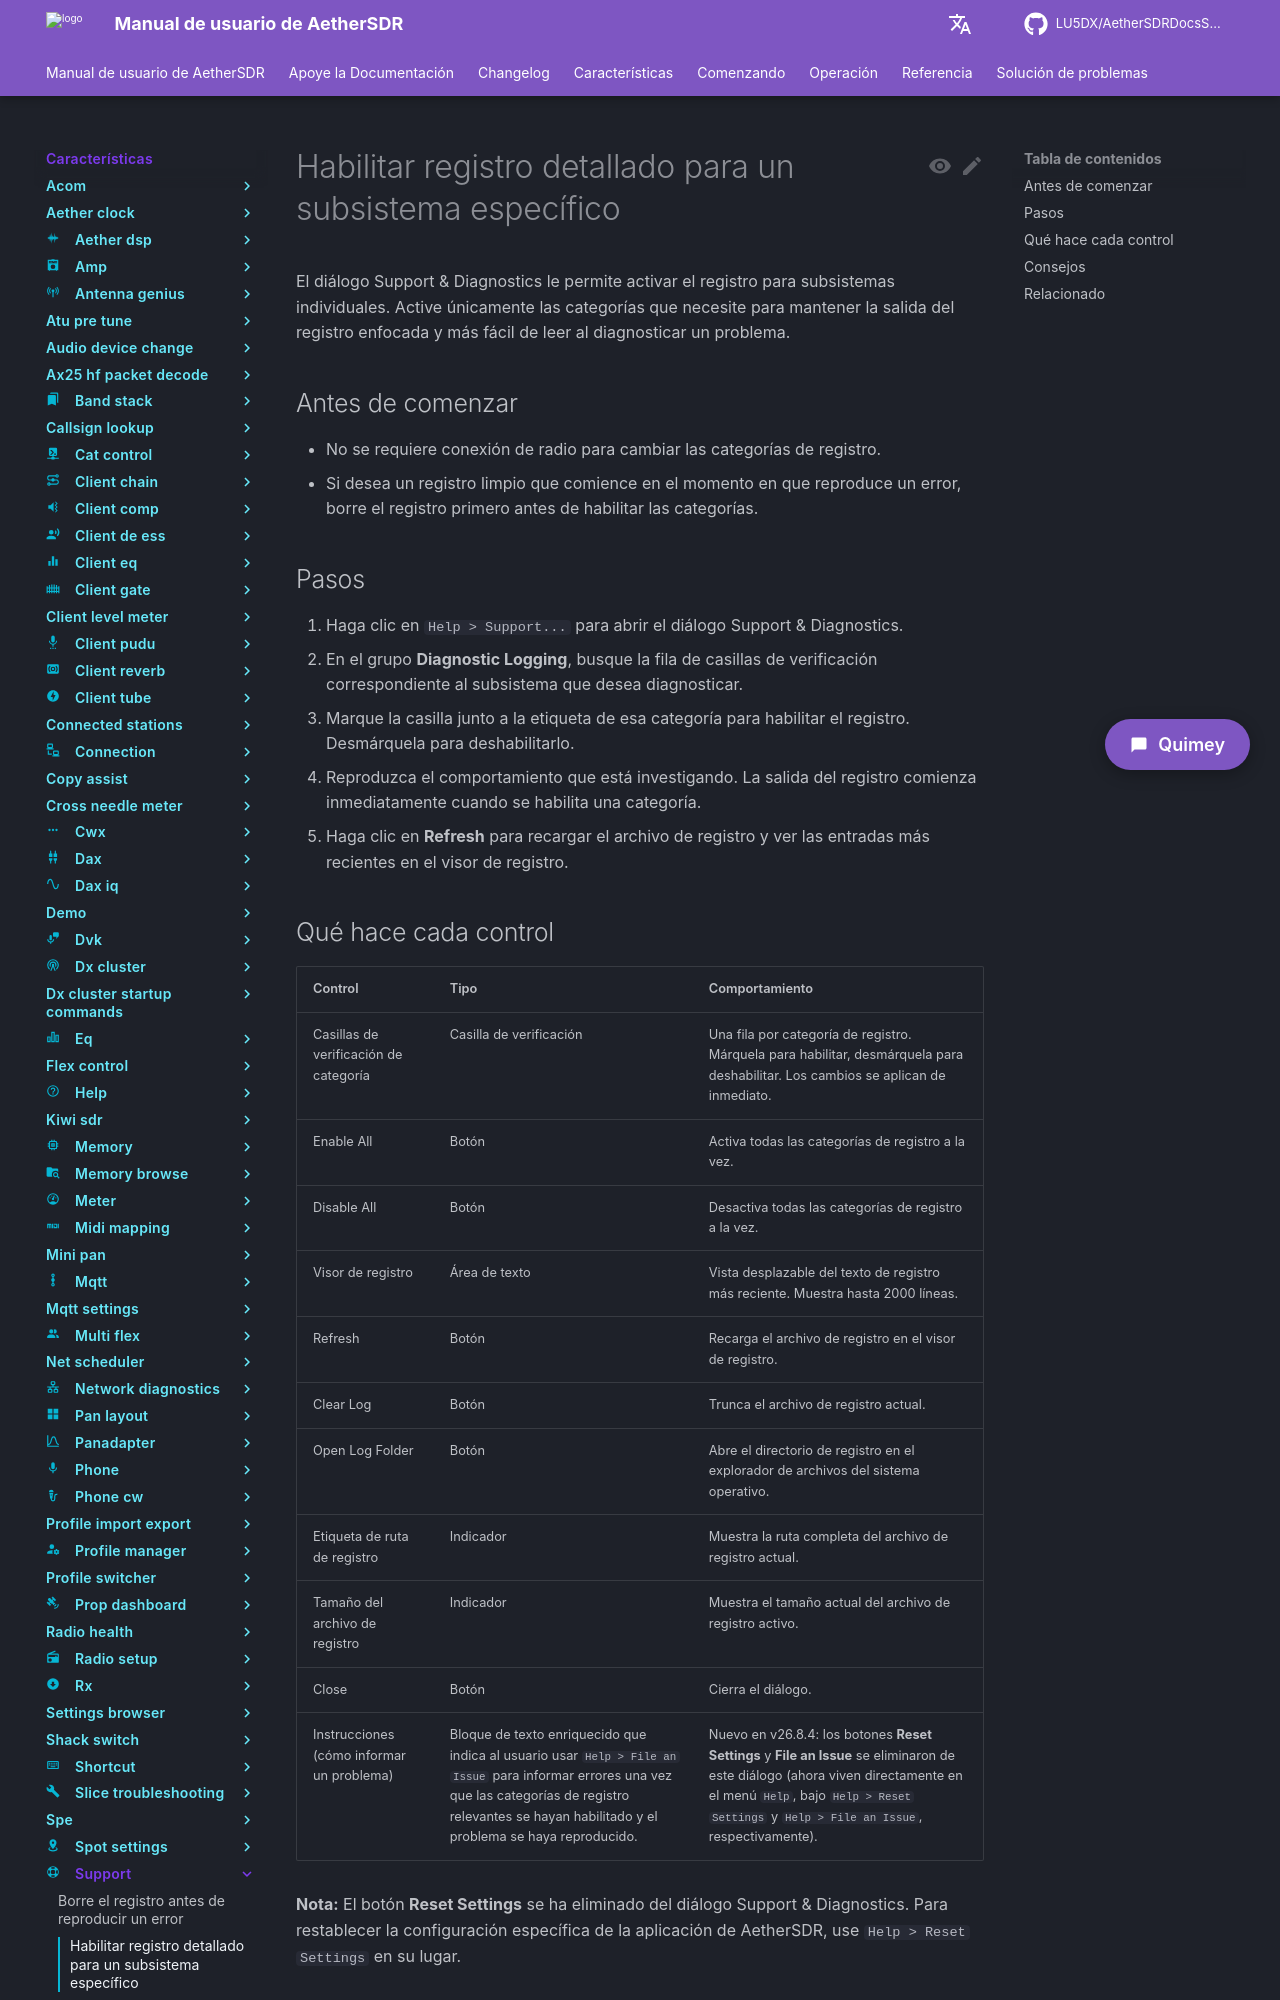

repository: LU5DX/AetherSDRDocsSpanish · page: 26.8.4/features/support/enable-verbose-logging-for-a-specific-subsystem/index.html · generator: mkdocs

# Habilitar registro detallado para un subsistema específico

El diálogo Support & Diagnostics le permite activar el registro para subsistemas individuales. Active únicamente las categorías que necesite para mantener la salida del registro enfocada y más fácil de leer al diagnosticar un problema.

## Antes de comenzar

- No se requiere conexión de radio para cambiar las categorías de registro.
- Si desea un registro limpio que comience en el momento en que reproduce un error, borre el registro primero antes de habilitar las categorías.

## Pasos

1. Haga clic en `Help > Support...` para abrir el diálogo Support & Diagnostics.
2. En el grupo **Diagnostic Logging**, busque la fila de casillas de verificación correspondiente al subsistema que desea diagnosticar.
3. Marque la casilla junto a la etiqueta de esa categoría para habilitar el registro. Desmárquela para deshabilitarlo.
4. Reproduzca el comportamiento que está investigando. La salida del registro comienza inmediatamente cuando se habilita una categoría.
5. Haga clic en **Refresh** para recargar el archivo de registro y ver las entradas más recientes en el visor de registro.
